Image classification data set "output_BTC" (ZheNiuNick/Fintech_533_project on GitHub). Class labels (2): downtrend, uptrend.

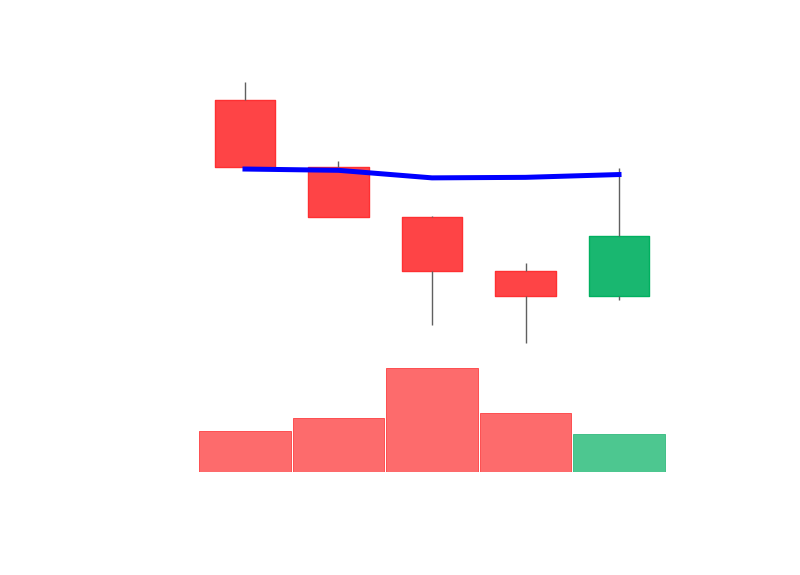
Label: downtrend

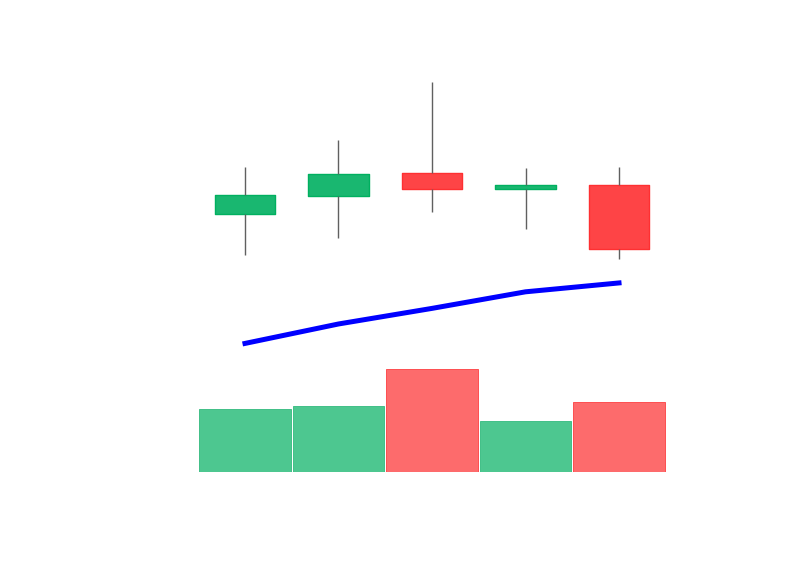
Label: uptrend

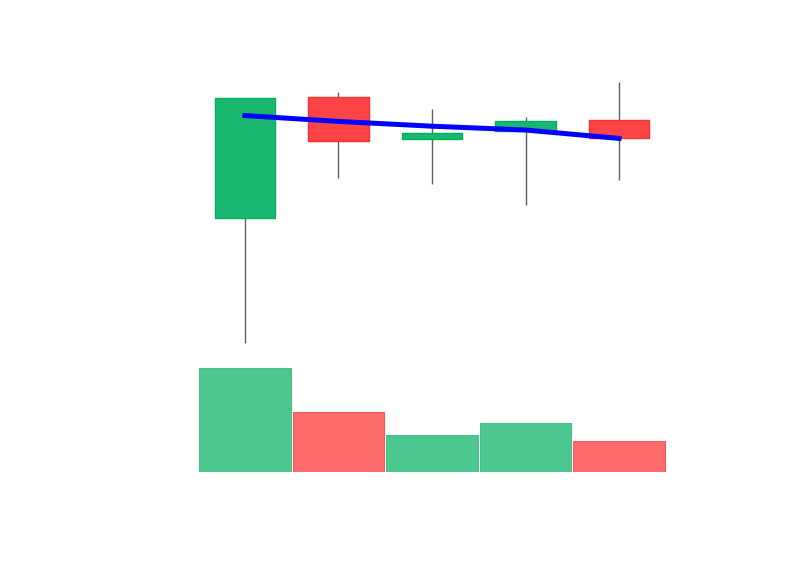
Label: uptrend

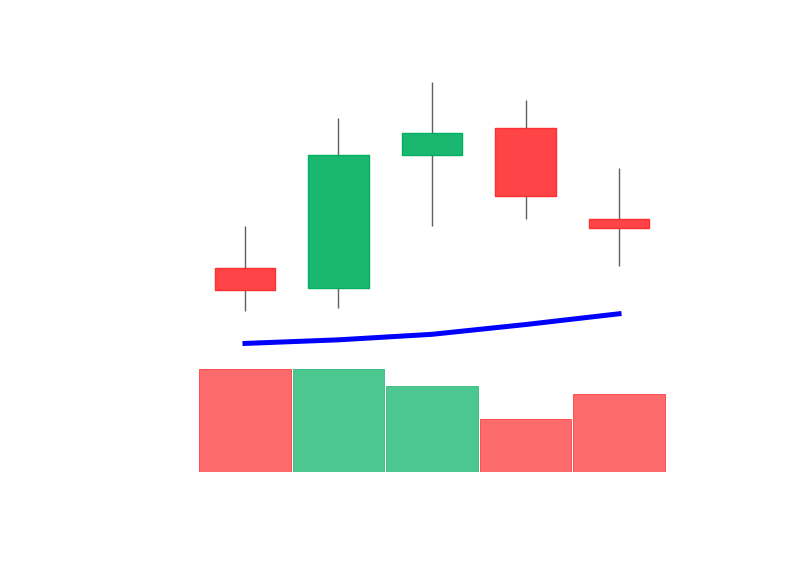
Label: uptrend

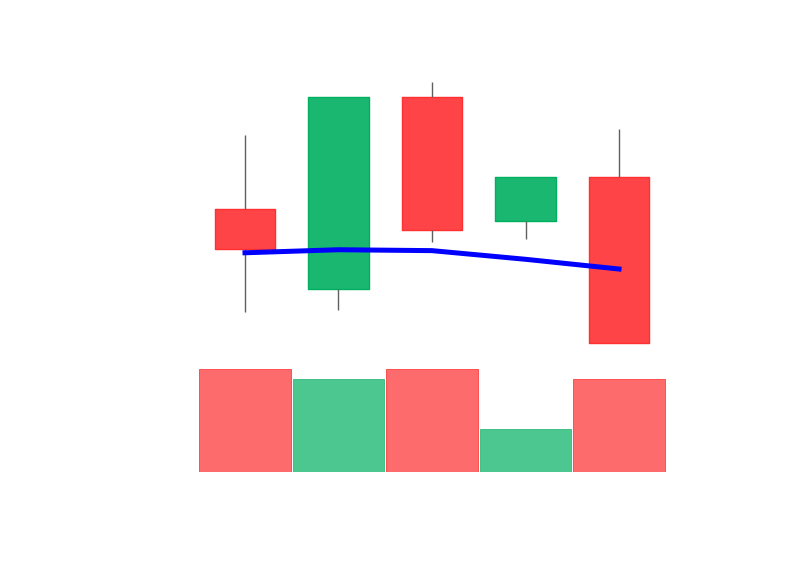
Label: downtrend

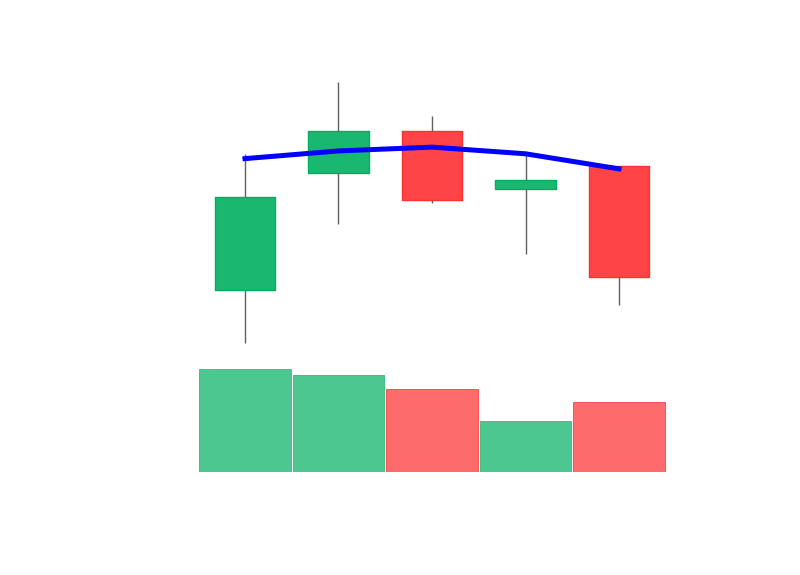
Label: downtrend
